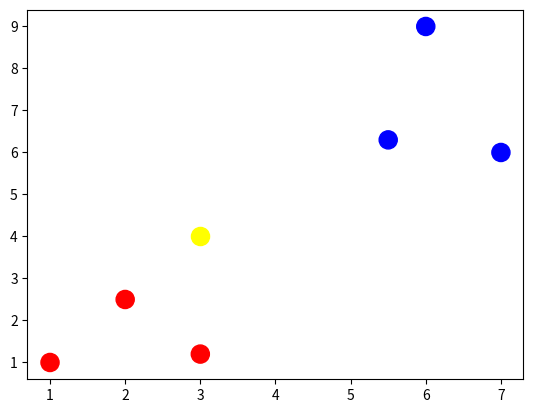

The matplotlib source for this figure:
import numpy as np 
import matplotlib.pyplot as plt


#To run the nereast neighbour classifier, we define a distance function
#to calculate distance between points
def dist(x,y):
	return np.sqrt(np.sum((x-y)**2))

X_train = np.array([[1,1],[2,2.5],[3,1.2],[5.5,6.3],[6,9],[7,6]])
Y_train = ['red','red','red','blue','blue','blue']

X_test = np.array([3,4])  #creating test point

# plotting

plt.figure()
#s = size
plt.scatter(X_train[:,0],X_train[:,1],s = 170 , color = Y_train[:])
#plotting the test point
plt.scatter(X_test[0],X_test[1],s=170,color='yellow')
plt.show()

num = len(X_train)
distance = np.zeros(num)
for i in range(num):
	distance[i] = dist(X_train[i],X_test)
print(distance)

min_index = np.argmin(distance) #index with smallest distacne
print(Y_train[min_index])
